Image classification data set "DipteraDataset" (newbruns19/instatsMLUP_Courses on GitHub). Class labels (5): Chrysomya, Lucilia, Rhiniinae, Sarcophaga, Stomorhina.

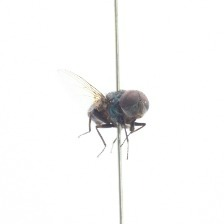
Label: Chrysomya

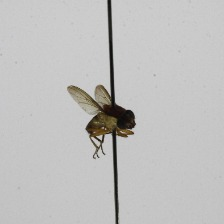
Label: Stomorhina

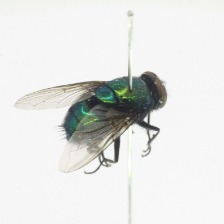
Label: Lucilia

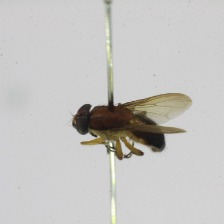
Label: Stomorhina

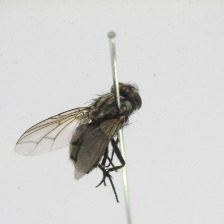
Label: Sarcophaga

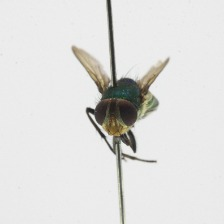
Label: Rhiniinae
